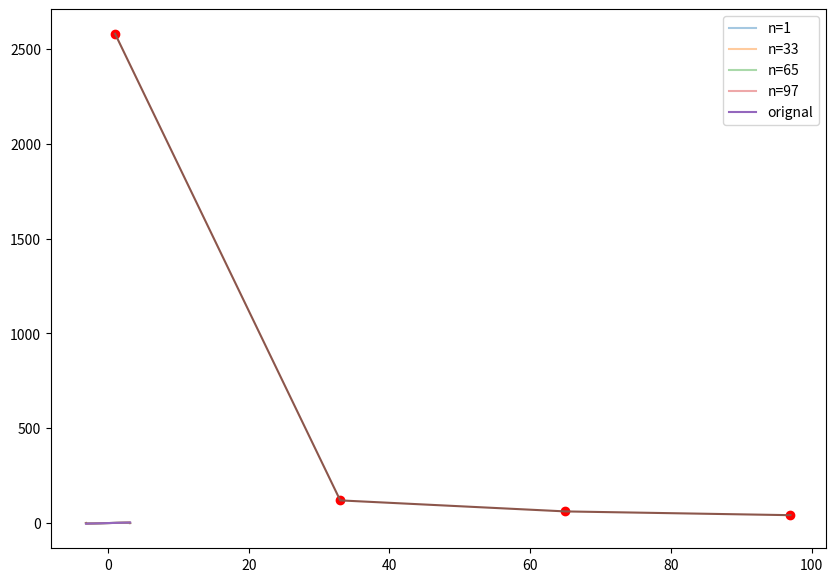

Here is the Python script that generated this plot:
import numpy as np
import matplotlib.pyplot as plt

pi = np.pi
x = np.arange(-pi, pi, pi/1000)

def bk(k):
    tmpb = (-2/k)*np.cos(k*pi)
    return tmpb

def Sn(n,b,x):
    y = np.zeros((n))
    sin_list = np.array([np.sin((k+1)*x) for k in range(n)])
    sn = sin_list*b
    return sn.sum()


nlist = np.arange(1,100,32)

maxlist = np.zeros((len(nlist)))

y = np.zeros((len(nlist), len(x)))

plt.figure(figsize=(10,7))

for m, n in enumerate(nlist):
    b = np.zeros((n))
    for k in range(n):
        b[k] = bk(k+1)

    for i, _x in enumerate(x):
        y[m][i] = Sn(n,b,_x)
    plt.plot(x, y[m], label='n={}'.format(n), alpha=0.4)
    
er = [((x-y[i])**2).sum() for i in range(len(nlist))]
errormax = [(abs(x-y[i])).max() for i in range(len(nlist))]
    
plt.plot(x, x, label='orignal')
plt.legend()
plt.show()

plt.plot(nlist, er)
plt.scatter(nlist, er, color='r')
plt.show()

